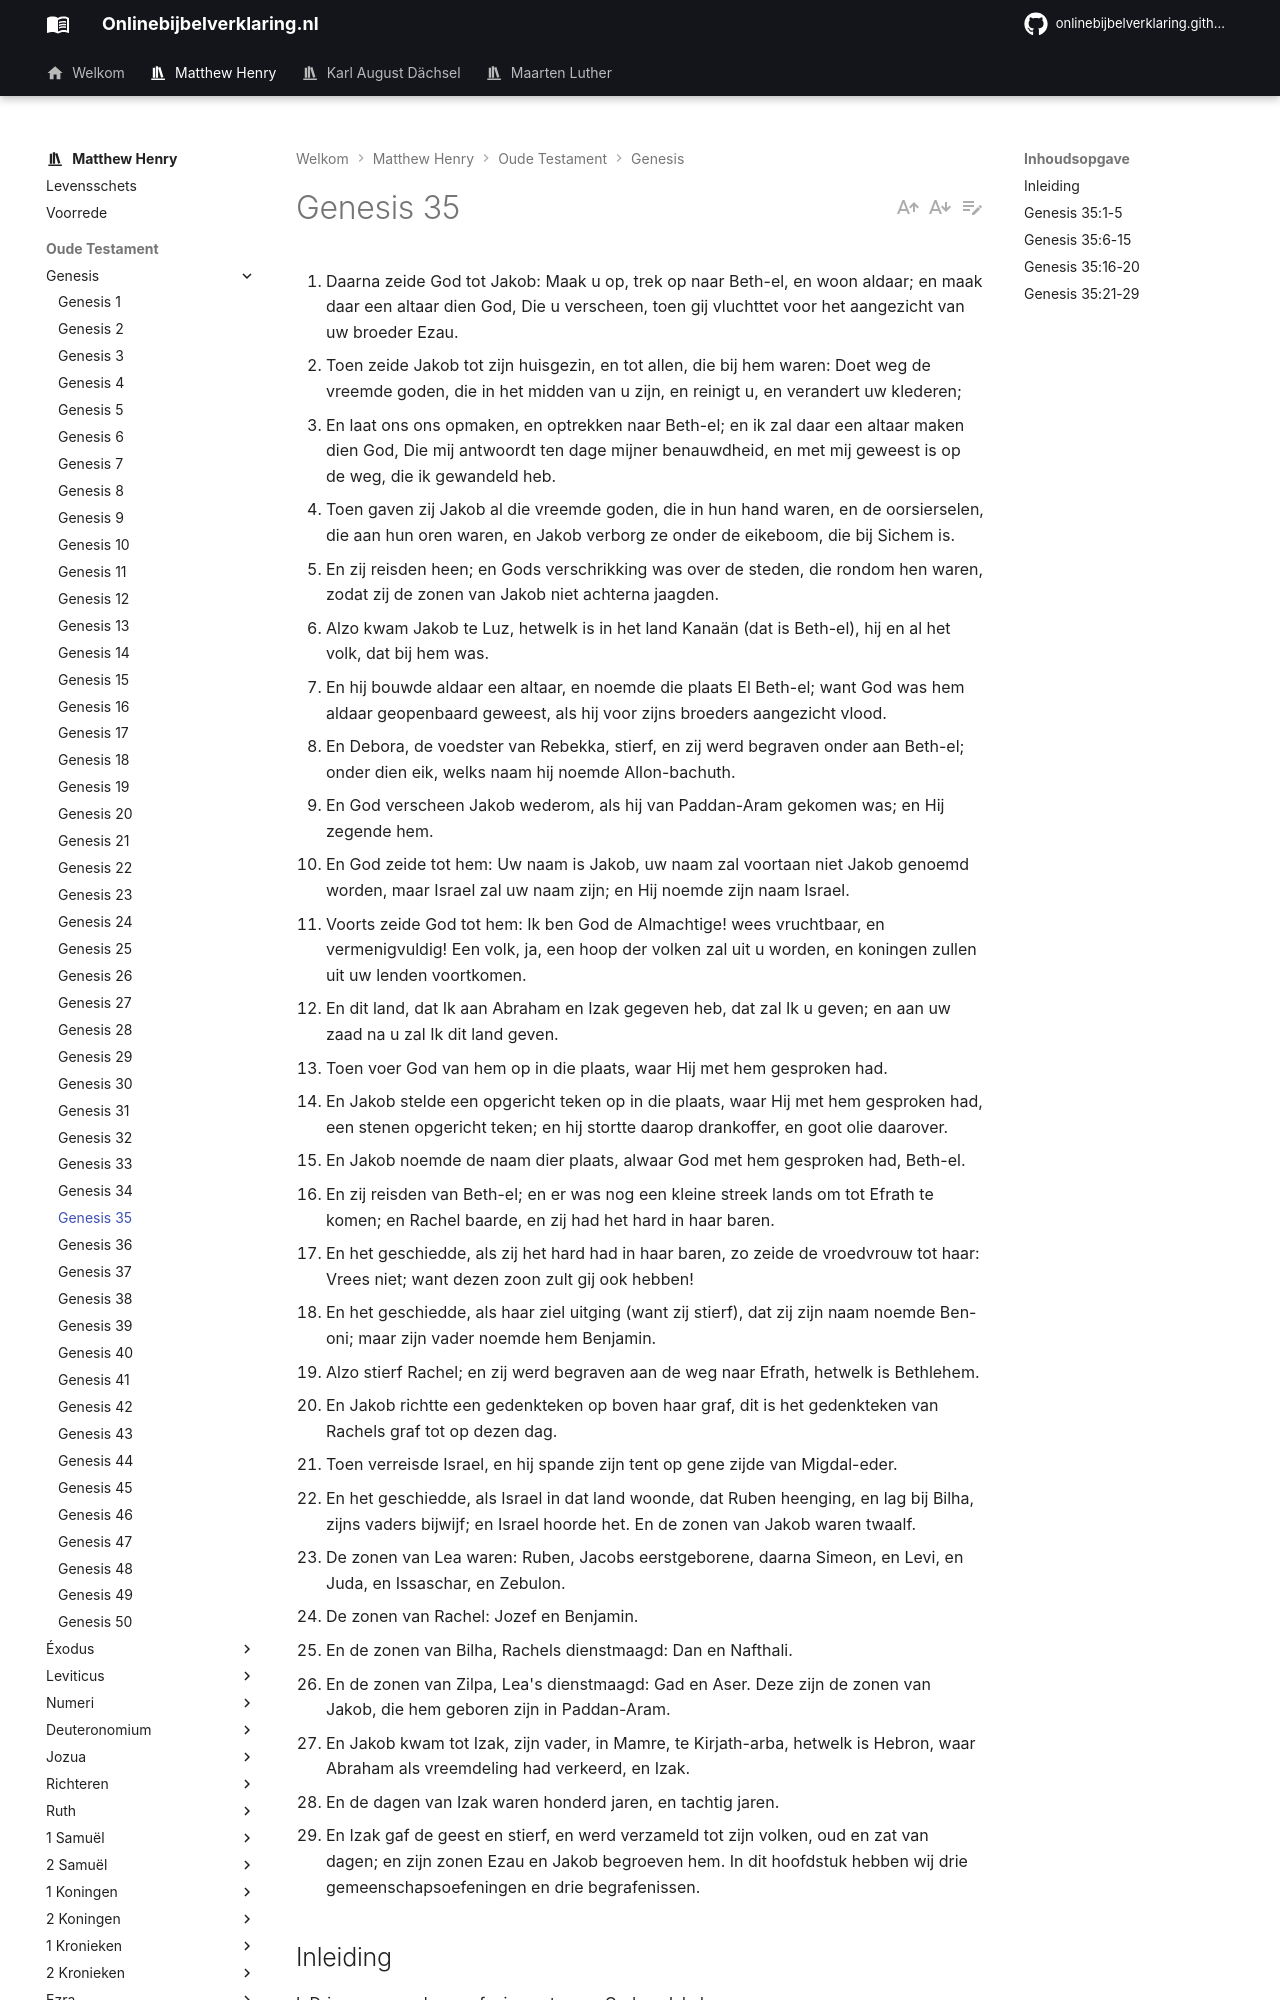

repository: onlinebijbelverklaring/dev-preview · page: matthewhenry/Genesis/Genesis35/index.html · generator: mkdocs

1. Daarna zeide God tot Jakob: Maak u op, trek op naar Beth-el, en woon aldaar; en maak daar een altaar dien God, Die u verscheen, toen gij vluchttet voor het aangezicht van uw broeder Ezau. 
2. Toen zeide Jakob tot zijn huisgezin, en tot allen, die bij hem waren: Doet weg de vreemde goden, die in het midden van u zijn, en reinigt u, en verandert uw klederen; 
3. En laat ons ons opmaken, en optrekken naar Beth-el; en ik zal daar een altaar maken dien God, Die mij antwoordt ten dage mijner benauwdheid, en met mij geweest is op de weg, die ik gewandeld heb. 
4. Toen gaven zij Jakob al die vreemde goden, die in hun hand waren, en de oorsierselen, die aan hun oren waren, en Jakob verborg ze onder de eikeboom, die bij Sichem is. 
5. En zij reisden heen; en Gods verschrikking was over de steden, die rondom hen waren, zodat zij de zonen van Jakob niet achterna jaagden. 
6. Alzo kwam Jakob te Luz, hetwelk is in het land Kanaän (dat is Beth-el), hij en al het volk, dat bij hem was. 
7. En hij bouwde aldaar een altaar, en noemde die plaats El Beth-el; want God was hem aldaar geopenbaard geweest, als hij voor zijns broeders aangezicht vlood. 
8. En Debora, de voedster van Rebekka, stierf, en zij werd begraven onder aan Beth-el; onder dien eik, welks naam hij noemde Allon-bachuth. 
9. En God verscheen Jakob wederom, als hij van Paddan-Aram gekomen was; en Hij zegende hem. 
10. En God zeide tot hem: Uw naam is Jakob, uw naam zal voortaan niet Jakob genoemd worden, maar Israel zal uw naam zijn; en Hij noemde zijn naam Israel. 
11. Voorts zeide God tot hem: Ik ben God de Almachtige! wees vruchtbaar, en vermenigvuldig! Een volk, ja, een hoop der volken zal uit u worden, en koningen zullen uit uw lenden voortkomen. 
12. En dit land, dat Ik aan Abraham en Izak gegeven heb, dat zal Ik u geven; en aan uw zaad na u zal Ik dit land geven. 
13. Toen voer God van hem op in die plaats, waar Hij met hem gesproken had. 
14. En Jakob stelde een opgericht teken op in die plaats, waar Hij met hem gesproken had, een stenen opgericht teken; en hij stortte daarop drankoffer, en goot olie daarover. 
15. En Jakob noemde de naam dier plaats, alwaar God met hem gesproken had, Beth-el. 
16. En zij reisden van Beth-el; en er was nog een kleine streek lands om tot Efrath te komen; en Rachel baarde, en zij had het hard in haar baren. 
17. En het geschiedde, als zij het hard had in haar baren, zo zeide de vroedvrouw tot haar: Vrees niet; want dezen zoon zult gij ook hebben! 
18. En het geschiedde, als haar ziel uitging (want zij stierf), dat zij zijn naam noemde Ben-oni; maar zijn vader noemde hem Benjamin. 
19. Alzo stierf Rachel; en zij werd begraven aan de weg naar Efrath, hetwelk is Bethlehem. 
20. En Jakob richtte een gedenkteken op boven haar graf, dit is het gedenkteken van Rachels graf tot op dezen dag. 
21. Toen verreisde Israel, en hij spande zijn tent op gene zijde van Migdal-eder. 
22. En het geschiedde, als Israel in dat land woonde, dat Ruben heenging, en lag bij Bilha, zijns vaders bijwijf; en Israel hoorde het. En de zonen van Jakob waren twaalf. 
23. De zonen van Lea waren: Ruben, Jacobs eerstgeborene, daarna Simeon, en Levi, en Juda, en Issaschar, en Zebulon. 
24. De zonen van Rachel: Jozef en Benjamin. 
25. En de zonen van Bilha, Rachels dienstmaagd: Dan en Nafthali. 
26. En de zonen van Zilpa, Lea's dienstmaagd: Gad en Aser. Deze zijn de zonen van Jakob, die hem geboren zijn in Paddan-Aram. 
27. En Jakob kwam tot Izak, zijn vader, in Mamre, te Kirjath-arba, hetwelk is Hebron, waar Abraham als vreemdeling had verkeerd, en Izak. 
28. En de dagen van Izak waren honderd jaren, en tachtig jaren. 
29. En Izak gaf de geest en stierf, en werd verzameld tot zijn volken, oud en zat van dagen; en zijn zonen Ezau en Jakob begroeven hem. In dit hoofdstuk hebben wij drie gemeenschapsoefeningen en drie begrafenissen.

## Inleiding

I. Drie gemeenschapsoefeningen tussen God en Jakob.  
1\. God gebood Jakob naar Bethel te gaan, en in gehoorzaamheid aan dat bevel, reinigde hij zijn huis van afgoden en rustte zich toe tot de reis, vers 1-5.  
2\. Jakob bouwde een altaar te Beth-el ter ere van God, die hem verschenen was, en ter volbrenging van zijn gelofte vers 6-7.  
3\. Weer verscheen God hem, en bevestigde de verandering van zijn naam en het verbond met hem, vers 9-13, welke verschijning Jakob dankbaar erkende, vers 14, 15.  
II. Drie begrafenissen.  
1\. Die van Debora, vers 8.  
2\. Die van Rachel, vers 16-20.  
3\. Die van Izaak, vers 27-29.   
III. Hier is Rubens bloedschande, vers 22, en een bericht omtrent Jacobs zonen, vers 23-26.
